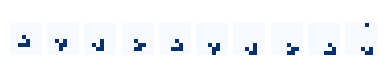

This chart was generated by the following Python code:
"""
All of the life
===============


"""

import numpy as np
import numpy as np
import pandas as pd
import matplotlib.pyplot as plt
from pylab import rcParams
rcParams['figure.figsize'] = 12/2.54, 2/2.54

##############################################################################
#
# First we set up functions which allow us to run sellular automata.

def show_grid(ax,grid,make_animation):
        if make_animation:
            frame = ax.imshow(grid, cmap=plt.get_cmap('Blues'), interpolation='nearest',animated=True)
        else:
            frame = ax.imshow(grid, cmap=plt.get_cmap('Blues'), interpolation='nearest')
        ax.spines['top'].set_visible(False)
        ax.spines['right'].set_visible(False)
        ax.spines['left'].set_visible(False)
        ax.spines['bottom'].set_visible(False)
        ax.set_ylim(0,N)
        ax.set_xlim(0,N)
        ax.set_xticks([])
        ax.set_yticks([])
        ax.axis('equal')
        
        return frame
	
def iterate(grid):
    N=np.size(grid,1)
    new_grid = np.zeros((N, N), dtype="int")
    for i in range(N):
        for j in range(N):
            new_grid[i,j]=new_value(i, j,grid)
    return new_grid, grid
 

##############################################################################
# Set up the rules
# ----------------
#
# Now we set up the cellular automata 
#

def new_value(i, j,grid):
	
    neighbours = grid[i, (j-1)%N] + grid[i, (j+1)%N] + grid[(i-1)%N, j] + grid[(i+1)%N, j] +grid[(i-1)%N, (j-1)%N] + grid[(i-1)%N, (j+1)%N] + grid[(i+1)%N, (j-1)%N] + grid[(i+1)%N, (j+1)%N]
    
    # Apply rules
    if grid[i, j]  == 1:
        if (neighbours < 2) | (neighbours > 3):
            return 0
    else:
        if neighbours == 3:
            return 1
        
    return grid[i, j]


#############################################################################
#
# Now we set up the initial shape the model printing out every step
#


def initialize(grid):
    init_pattern = ["111",
			"001",
			"010"]
    for i, line in enumerate(init_pattern):
	    for j, char in enumerate(line):
		    grid[i+int(N/2)-2, j+int(N/2)-2] = int(char)
    return grid

N=8
STEPS = 10

grid = np.zeros((N, N), dtype="int")
grid = initialize(grid)

#############################################################################
#
# Now simulate
#


fig,axs=plt.subplots(1,STEPS)
for step in range(STEPS):
    grid, old_grid = iterate(grid) # Iterate & swap the two grids
    show_grid(axs[step],old_grid,0)

    
plt.show()



##############################################################################
# Animate the game of life on a larger grid

import matplotlib.animation as animation

rcParams['figure.figsize'] = 12/2.54, 12/2.54

make_animation=0

N=40
STEPS = 400


if make_animation:
    grid = np.random.choice([0, 1], size=(N,N), p=[1./3, 2./3])

    img = [] # some array of images
    frames = [] # for storing the generated imagesfig, ax = plt.subplots()
    fig,ax=plt.subplots(1)
    for step in range(STEPS):
        grid, old_grid = iterate(grid) # Iterate & swap the two grids
        im = show_grid(ax,old_grid,1)
        frames.append([im])


    ani = animation.ArtistAnimation(fig, frames, interval=50, blit=True,
                                repeat_delay=1000)

    # set output file
    writer = animation.FFMpegWriter(fps=15, metadata=dict(artist='Me'), bitrate=1800)
    ani.save("Game_of_life_movie.mp4", writer=writer)


##############################################################################
# Here is a video of the output of this function.
#
# ..  youtube:: JoJck23OR38
#   :width: 640
#   :height: 349
